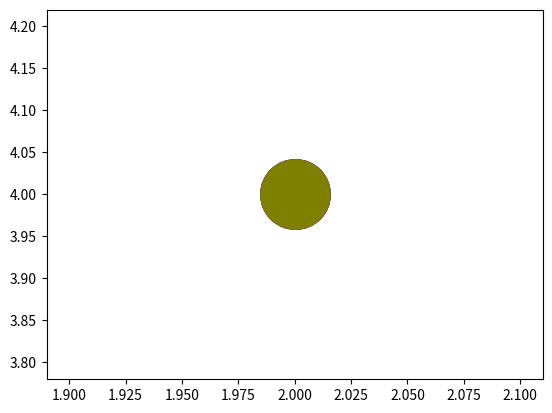

Reproduce this figure in Python. (Note: this script raises an exception after producing the figure.)
import matplotlib.colors as mc
import matplotlib.pyplot as plt

red = mc.to_rgb([1, 0, 0])
green = mc.to_rgb([0, 1, 0])
blue = mc.to_rgb([0, 0, 1])

plt.plot(2, 4, "o")
plt.plot(2, 4, "s")
plt.plot(2, 4, "ro")
plt.plot(2, 4, "o", color="r", markersize=50)
plt.plot(2, 4, "o", color=blue, markersize=50)

def color_mix(c1, c2):
    return [(c1[i] + c2[i]) / 2 for i in range(3)]

mycolor = color_mix(green, red)
plt.plot(2, 4, "o", color=mycolor, markersize=50)

def color_mix2(c1, c2):
    t1 = np.array(c1)
    t2 = np.array(c2)
    return mc.to_rgb(0.5*t1 + 0.5*t2)

mycolor = color_mix2(red, green)
plt.plot(2, 4, "o", color=mycolor, markersize=50)